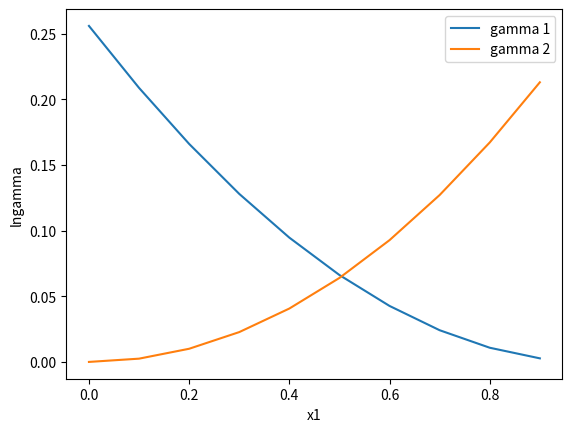

Write the Python code that produced this figure.
# -*- coding: utf-8 -*-
"""
Created on Mon Oct 12 11:17:32 2020

@author: Nicholas Carpentieri
"""
import matplotlib.pyplot as pp
import numpy as np
A = 0.2603
B = 0.004396
a1 = A + 3*B
a2 = A - 3*B
b1 = -4*B
b2 = 4*B
xlist = [] 
lngamma1list = []
lngamma2list = []
lngamma1 = 0
lngamma2 = 0

for x1 in np.arange (0,1,.1):
    x2 = 1-x1
    lngamma1 = (a1*(x2**2)+(b1*(x2**3)))
    lngamma2 = (a2*(x1**2)+(b2*(x1**3)))
    xlist.append(x1)
    lngamma1list.append(lngamma1)
    lngamma2list.append(lngamma2)
pp.plot(xlist,lngamma1list, label = "gamma 1")
pp.plot(xlist,lngamma2list, label ="gamma 2")
pp.legend()
pp.xlabel("x1")
pp.ylabel("lngamma")
